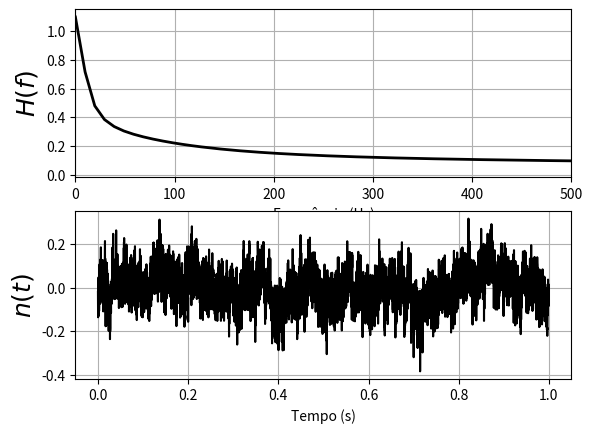
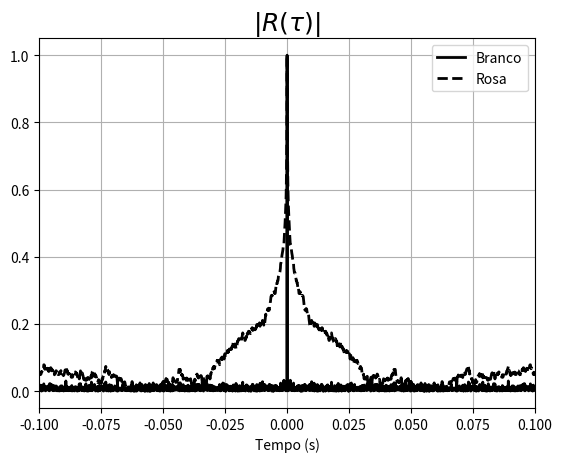

Reproduce these figures in Python, in order.
# coding=utf-8
from numpy import * 
from scipy import *
from scipy.signal import correlate, freqz, lfilter
from matplotlib.pyplot import *

amostragem = 10000
nyquist    = amostragem/2
nbranco = random.randn(amostragem)
dt = 1.0/amostragem
t = arange(0,1,dt)
B = [0.049922035, -0.095993537, 
0.050612699, -0.004408786]
A = [1.0        , -2.494956002, 
2.017265875, -0.522189400]
w,h = freqz(B,A)
frequencias = w/pi*nyquist
nrosa = lfilter(B, A, nbranco)
Rbranco = correlate(nbranco,nbranco,mode='full')
Rrosa   = correlate(nrosa  , nrosa ,mode='full')
l = Rbranco.size
tR = linspace(-1.0,1.0,l)
Rbranconor = abs( Rbranco )/max( abs( Rbranco ) )
Rrosanor   = abs( Rrosa   )/max( abs( Rrosa   ) )
figure(1)
subplot(211)
plot(frequencias,abs(h),'k',linewidth=2)
xlabel(u'Frequência (Hz)')
ylabel(r'$H(f)$',fontsize=18)
xlim(0,0.1*nyquist)
grid(True)
subplot(212)
plot(t,nrosa,'k')
xlabel('Tempo (s)')
ylabel(r'$n(t)$',fontsize=18)
grid(True)
figure(2)
plot(tR,Rbranconor,'k'  ,linewidth=2,label='Branco')
plot(tR,Rrosanor  ,'k--',linewidth=2,label='Rosa'  )
xlabel('Tempo (s)')
title(r'$|R(\tau)|$',fontsize=18)
xlim(-0.1,0.1)
legend(loc='best')
grid(True)
show()
